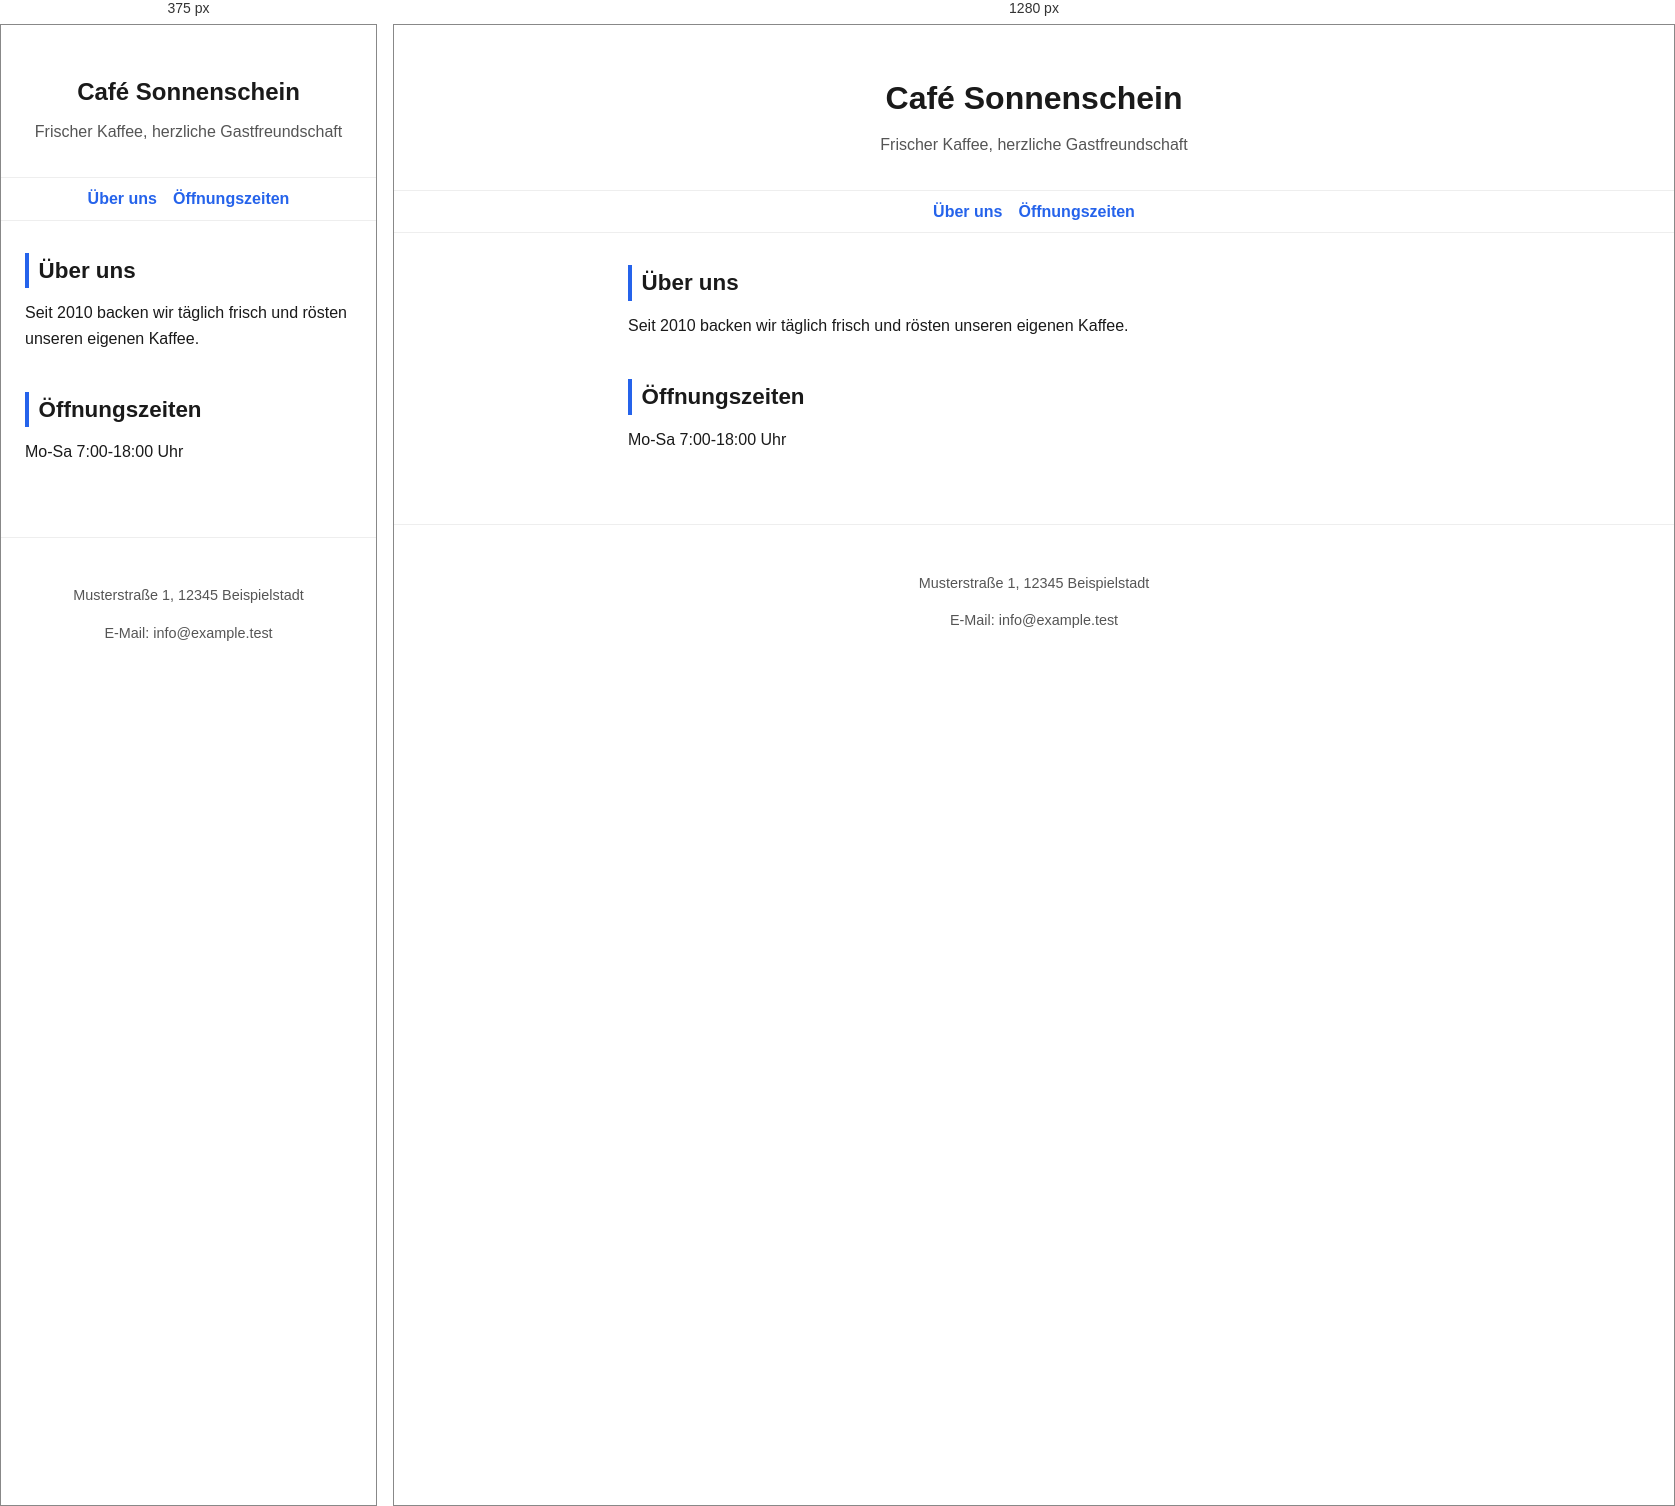
Rendered at 375 px and 1280 px, left to right.

<!-- file: index.html -->
<!DOCTYPE html>
<html lang="de">
<head>
<meta charset="utf-8">
<meta name="viewport" content="width=device-width, initial-scale=1">
<title>Café Sonnenschein</title>
<link rel="stylesheet" href="style.css">
</head>
<body>
<header class="site-header">
<h1>Café Sonnenschein</h1>
<p>Frischer Kaffee, herzliche Gastfreundschaft</p>
</header>
<nav class="site-nav">
<a href="#section-1">Über uns</a><a href="#section-2">Öffnungszeiten</a>
</nav>
<main>
<section id="section-1"><h2>Über uns</h2><p>Seit 2010 backen wir täglich frisch und rösten unseren eigenen Kaffee.</p></section><section id="section-2"><h2>Öffnungszeiten</h2><p>Mo-Sa 7:00-18:00 Uhr</p></section>
</main>
<footer class="site-footer">
<p>Musterstraße 1, 12345 Beispielstadt</p><p>E-Mail: info@example.test</p>
</footer>
</body>
</html>


/* @media block from style.css */
@media (max-width:600px){.site-header h1{font-size:1.5rem}}